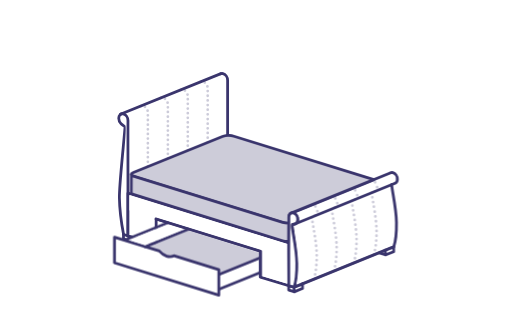
t = 0.00 s
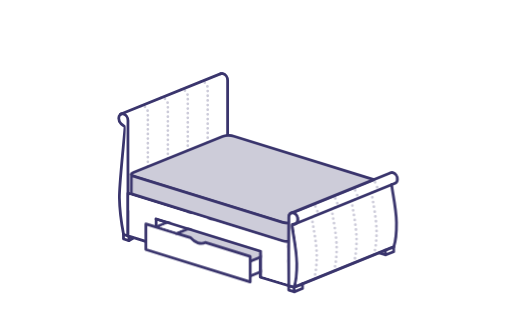
t = 0.75 s
t = 1.25 s: frame unchanged from t = 0.75 s, image omitted
t = 2.00 s: frame unchanged from t = 0.00 s, image omitted
t = 2.50 s: frame unchanged from t = 0.00 s, image omitted
t = 3.50 s: frame unchanged from t = 0.00 s, image omitted

The animated SVG that drew these frames (rendered in a browser with its animation timeline set to each time). Animation: 2 CSS @keyframes rules; one cycle of 4.00 s, repeats indefinitely.

<svg version="1.1" id="el_Q48kTrhT1" xmlns="http://www.w3.org/2000/svg" xmlns:xlink="http://www.w3.org/1999/xlink" x="0px" y="0px" viewBox="0 0 550 360" style="enable-background:new 0 0 550 360;" xml:space="preserve"><style>@-webkit-keyframes kf_el_c-Jiq7whAZy_an_7IAvGyn0u{0%{-webkit-transform: translate(122.9000015258789px, 239.39999389648438px) translate(-122.9000015258789px, -239.39999389648438px) translate(0px, 0px);transform: translate(122.9000015258789px, 239.39999389648438px) translate(-122.9000015258789px, -239.39999389648438px) translate(0px, 0px);}25%{-webkit-transform: translate(122.9000015258789px, 239.39999389648438px) translate(-122.9000015258789px, -239.39999389648438px) translate(45px, -19px);transform: translate(122.9000015258789px, 239.39999389648438px) translate(-122.9000015258789px, -239.39999389648438px) translate(45px, -19px);}50%{-webkit-transform: translate(122.9000015258789px, 239.39999389648438px) translate(-122.9000015258789px, -239.39999389648438px) translate(0px, 0px);transform: translate(122.9000015258789px, 239.39999389648438px) translate(-122.9000015258789px, -239.39999389648438px) translate(0px, 0px);}100%{-webkit-transform: translate(122.9000015258789px, 239.39999389648438px) translate(-122.9000015258789px, -239.39999389648438px) translate(0px, 0px);transform: translate(122.9000015258789px, 239.39999389648438px) translate(-122.9000015258789px, -239.39999389648438px) translate(0px, 0px);}}@keyframes kf_el_c-Jiq7whAZy_an_7IAvGyn0u{0%{-webkit-transform: translate(122.9000015258789px, 239.39999389648438px) translate(-122.9000015258789px, -239.39999389648438px) translate(0px, 0px);transform: translate(122.9000015258789px, 239.39999389648438px) translate(-122.9000015258789px, -239.39999389648438px) translate(0px, 0px);}25%{-webkit-transform: translate(122.9000015258789px, 239.39999389648438px) translate(-122.9000015258789px, -239.39999389648438px) translate(45px, -19px);transform: translate(122.9000015258789px, 239.39999389648438px) translate(-122.9000015258789px, -239.39999389648438px) translate(45px, -19px);}50%{-webkit-transform: translate(122.9000015258789px, 239.39999389648438px) translate(-122.9000015258789px, -239.39999389648438px) translate(0px, 0px);transform: translate(122.9000015258789px, 239.39999389648438px) translate(-122.9000015258789px, -239.39999389648438px) translate(0px, 0px);}100%{-webkit-transform: translate(122.9000015258789px, 239.39999389648438px) translate(-122.9000015258789px, -239.39999389648438px) translate(0px, 0px);transform: translate(122.9000015258789px, 239.39999389648438px) translate(-122.9000015258789px, -239.39999389648438px) translate(0px, 0px);}}#el_Q48kTrhT1 *{-webkit-animation-duration: 4s;animation-duration: 4s;-webkit-animation-iteration-count: infinite;animation-iteration-count: infinite;-webkit-animation-timing-function: cubic-bezier(0, 0, 1, 1);animation-timing-function: cubic-bezier(0, 0, 1, 1);}#el_oix7AZDJ9t{fill: none;stroke: #3A356D;stroke-width: 3;stroke-linecap: round;stroke-linejoin: round;stroke-miterlimit: 10;}#el_Buj4XhtXgy{fill: none;stroke: #3A356D;stroke-width: 3;stroke-linecap: round;stroke-linejoin: round;stroke-miterlimit: 10;}#el_irsYjP-56R{opacity: 0.25;}#el_QxMWJ4ORQg{fill: none;stroke: #3A356D;stroke-width: 3;stroke-linecap: round;stroke-linejoin: round;}#el_o1RU5vA9hv{fill: none;stroke: #3A356D;stroke-width: 3;stroke-linecap: round;stroke-linejoin: round;stroke-dasharray: 0,4.9983;}#el_hnXBjaf2Wy{fill: none;stroke: #3A356D;stroke-width: 3;stroke-linecap: round;stroke-linejoin: round;}#el_A0H4NOamg7{opacity: 0.25;}#el_TzG8Ayx3pc{fill: none;stroke: #3A356D;stroke-width: 3;stroke-linecap: round;stroke-linejoin: round;}#el_JxksAU_nEW{fill: none;stroke: #3A356D;stroke-width: 3;stroke-linecap: round;stroke-linejoin: round;stroke-dasharray: 0,4.9973;}#el_5ht58S3M2f{fill: none;stroke: #3A356D;stroke-width: 3;stroke-linecap: round;stroke-linejoin: round;}#el_C1Ut1N6xlr{opacity: 0.25;}#el_-t5DoaD06EE{fill: none;stroke: #3A356D;stroke-width: 3;stroke-linecap: round;stroke-linejoin: round;}#el_uG2iCpG24_w{fill: none;stroke: #3A356D;stroke-width: 3;stroke-linecap: round;stroke-linejoin: round;stroke-dasharray: 0,4.9963;}#el_4fe87Q0u0Se{fill: none;stroke: #3A356D;stroke-width: 3;stroke-linecap: round;stroke-linejoin: round;}#el_XPv3UCeE7tJ{opacity: 0.25;}#el_OhMPK5I0WDW{fill: none;stroke: #3A356D;stroke-width: 3;stroke-linecap: round;stroke-linejoin: round;}#el_j2cq0__YJYt{fill: none;stroke: #3A356D;stroke-width: 3;stroke-linecap: round;stroke-linejoin: round;stroke-dasharray: 0,4.9952;}#el_DIlNjiO7NqL{fill: none;stroke: #3A356D;stroke-width: 3;stroke-linecap: round;stroke-linejoin: round;}#el_Ef1UtZqh1lh{fill: none;stroke: #3A356D;stroke-width: 3;stroke-linecap: round;stroke-linejoin: round;stroke-miterlimit: 10;}#el_v8FfChD7WVc{fill: none;stroke: #3A356D;stroke-width: 3;stroke-linecap: round;stroke-linejoin: round;stroke-miterlimit: 10;}#el_Qs6mIgjNJmU{fill: none;stroke: #3A356D;stroke-width: 3;stroke-linecap: round;stroke-linejoin: round;stroke-miterlimit: 10;}#el_Z7Gw4tRl7j2{fill: none;stroke: #3A356D;stroke-width: 3;stroke-linecap: round;stroke-linejoin: round;stroke-miterlimit: 10;}#el__5XVcZoC6YN{fill: #FFFFFF;stroke: #3A356D;stroke-width: 3;stroke-linecap: round;stroke-linejoin: round;stroke-miterlimit: 10;}#el_yhsi0_Cyh1M{display: none;fill: none;stroke: #3A356D;stroke-width: 3;stroke-linecap: round;stroke-linejoin: round;stroke-miterlimit: 10;}#el_fOGrRKo4yI5{fill: #CDCCD9;enable-background: new;}#el_zVcQJVTn1Su{fill: none;stroke: #3A356D;stroke-width: 3;stroke-linecap: round;stroke-linejoin: round;stroke-miterlimit: 10;}#el_Hc3KULgTZAE{fill: none;stroke: #3A356D;stroke-width: 3;stroke-linecap: round;stroke-linejoin: round;stroke-miterlimit: 10;}#el_fht1qWpawDN{fill: none;stroke: #3A356D;stroke-width: 3;stroke-linecap: round;stroke-linejoin: round;stroke-miterlimit: 10;}#el_NKLvH0jDu6-{fill: #FFFFFF;stroke: #3A356D;stroke-width: 3;stroke-linecap: round;stroke-linejoin: round;stroke-miterlimit: 10;}#el_xpUyRpv0SIN{fill: none;stroke: #3A356D;stroke-width: 3;stroke-linecap: round;stroke-linejoin: round;stroke-miterlimit: 10;}#el_NLRW0ZiqR2a{fill: #FFFFFF;enable-background: new;}#el_pAjFqEFaEXm{fill: none;stroke: #3A356D;stroke-width: 3;stroke-linecap: round;stroke-linejoin: round;stroke-miterlimit: 10;}#el_9PxMeR81qSG{fill: none;stroke: #3A356D;stroke-width: 3;stroke-linecap: round;stroke-linejoin: round;stroke-miterlimit: 10;}#el_sF-qXeXul75{fill: none;stroke: #3A356D;stroke-width: 3;stroke-linecap: round;stroke-linejoin: round;stroke-miterlimit: 10;}#el_zfl723cLvpQ{fill: none;stroke: #3A356D;stroke-width: 3;stroke-linecap: round;stroke-linejoin: round;stroke-miterlimit: 10;}#el_dQgesLjbtOr{fill: none;stroke: #3A356D;stroke-width: 3.0192;stroke-linecap: round;stroke-linejoin: round;stroke-miterlimit: 10;}#el_WTViOF42I48{fill: none;stroke: #3A356D;stroke-width: 3;stroke-linecap: round;stroke-linejoin: round;stroke-miterlimit: 10;}#el_hsyqzcgknE1{fill: none;stroke: #3A356D;stroke-width: 3;stroke-linecap: round;stroke-linejoin: round;stroke-miterlimit: 10;}#el_nMturX1DomJ{opacity: 0.25;}#el_xD40BGHIAqo{fill: none;stroke: #3A356D;stroke-width: 3;stroke-linecap: round;stroke-linejoin: round;}#el_COr1EvLUKOL{fill: none;stroke: #3A356D;stroke-width: 3;stroke-linecap: round;stroke-linejoin: round;stroke-dasharray: 0,5.1791;}#el_F54k2lcUdWQ{fill: none;stroke: #3A356D;stroke-width: 3;stroke-linecap: round;stroke-linejoin: round;}#el_-PU33q9Bsll{fill: none;stroke: #3A356D;stroke-width: 3;stroke-linecap: round;stroke-linejoin: round;}#el_pSgbMSJ8zQJ{fill: none;stroke: #3A356D;stroke-width: 3;stroke-linecap: round;stroke-linejoin: round;stroke-dasharray: 0,5.172;}#el_1KfgpLGDRAD{fill: none;stroke: #3A356D;stroke-width: 3;stroke-linecap: round;stroke-linejoin: round;}#el_Zyu2sJ1sh_P{fill: none;stroke: #3A356D;stroke-width: 3;stroke-linecap: round;stroke-linejoin: round;}#el_BIg01NIlmgl{fill: none;stroke: #3A356D;stroke-width: 3;stroke-linecap: round;stroke-linejoin: round;stroke-dasharray: 0,5.1648;}#el_Ihf1kIaVHhN{fill: none;stroke: #3A356D;stroke-width: 3;stroke-linecap: round;stroke-linejoin: round;}#el_UeXnNgy9Cga{fill: none;stroke: #3A356D;stroke-width: 3;stroke-linecap: round;stroke-linejoin: round;}#el_NmX6WcmwXl1{fill: none;stroke: #3A356D;stroke-width: 3;stroke-linecap: round;stroke-linejoin: round;stroke-dasharray: 0,5.1576;}#el_gxdm2OP0EU-{fill: none;stroke: #3A356D;stroke-width: 3;stroke-linecap: round;stroke-linejoin: round;}#el_POI-FnPAF6N{opacity: 0.25;}#el_-ZtDrHxRFTj{fill: none;stroke: #3A356D;stroke-width: 3;stroke-linecap: round;stroke-linejoin: round;}#el_EIoyiibdJEc{fill: none;stroke: #3A356D;stroke-width: 3;stroke-linecap: round;stroke-linejoin: round;stroke-dasharray: 0,5.5779;}#el_odBgb6t5oC9{fill: none;stroke: #3A356D;stroke-width: 3;stroke-linecap: round;stroke-linejoin: round;}#el_WbTVcRh77m1{fill: none;stroke: #3A356D;stroke-width: 3;stroke-linecap: round;stroke-linejoin: round;}#el_JsbPMgtlJYk{fill: none;stroke: #3A356D;stroke-width: 3;stroke-linecap: round;stroke-linejoin: round;stroke-dasharray: 0,5.5779;}#el_ODufXxjZuOU{fill: none;stroke: #3A356D;stroke-width: 3;stroke-linecap: round;stroke-linejoin: round;}#el_OfbRYvhpPJE{fill: none;stroke: #3A356D;stroke-width: 3;stroke-linecap: round;stroke-linejoin: round;}#el_R5ol5CPfomS{fill: none;stroke: #3A356D;stroke-width: 3;stroke-linecap: round;stroke-linejoin: round;stroke-dasharray: 0,5.5779;}#el_meP9L96DrF4{fill: none;stroke: #3A356D;stroke-width: 3;stroke-linecap: round;stroke-linejoin: round;}#el_MJYNZQhJ8lG{fill: none;stroke: #3A356D;stroke-width: 3;stroke-linecap: round;stroke-linejoin: round;}#el__1S3vIIefAl{fill: none;stroke: #3A356D;stroke-width: 3;stroke-linecap: round;stroke-linejoin: round;stroke-dasharray: 0,5.5779;}#el_2Y9MHLqypAK{fill: none;stroke: #3A356D;stroke-width: 3;stroke-linecap: round;stroke-linejoin: round;}#el_1oKTGEXW3ZN{fill: none;stroke: #3A356D;stroke-width: 3;stroke-linecap: round;stroke-linejoin: round;}#el_Kn0uFFZQeK5{fill: none;stroke: #3A356D;stroke-width: 3;stroke-linecap: round;stroke-linejoin: round;stroke-dasharray: 0,5.5779;}#el_p3mOSEmuoFd{fill: none;stroke: #3A356D;stroke-width: 3;stroke-linecap: round;stroke-linejoin: round;}#el__9-aaMfmpU3{fill: none;stroke: #3A356D;stroke-width: 3;stroke-linecap: round;stroke-linejoin: round;}#el_UJnun8grrDB{fill: none;stroke: #3A356D;stroke-width: 3;stroke-linecap: round;stroke-linejoin: round;stroke-dasharray: 0,5.5779;}#el_dAFmln892lY{fill: none;stroke: #3A356D;stroke-width: 3;stroke-linecap: round;stroke-linejoin: round;}#el_T_cnp7cFCoh{fill: none;stroke: #3A356D;stroke-width: 3;stroke-linecap: round;stroke-linejoin: round;stroke-miterlimit: 10;}#el_UecsVK-SwQD{fill: #CDCCD9;stroke: #3A356D;stroke-width: 3;stroke-linecap: round;stroke-linejoin: round;stroke-miterlimit: 10;}#el_kkIGiFAUItK{fill: #CDCCD9;stroke: #3A356D;stroke-width: 3;stroke-linecap: round;stroke-linejoin: round;stroke-miterlimit: 10;}#el_cEY-p_TVEFW{fill: #FFFFFF;}#el_3WLQ9O3hAaR{fill: #FFFFFF;stroke: #3A356D;stroke-width: 3;stroke-linecap: round;stroke-linejoin: round;stroke-miterlimit: 10;}#el_58zb_VsQqpG{fill: #FFFFFF;}#el_JQe__HA9MtM{fill: none;stroke: #3A356D;stroke-width: 3;stroke-linecap: round;stroke-linejoin: round;stroke-miterlimit: 10;}#el_c-Jiq7whAZy_an_7IAvGyn0u{-webkit-animation-fill-mode: backwards;animation-fill-mode: backwards;-webkit-transform: translate(122.9000015258789px, 239.39999389648438px) translate(-122.9000015258789px, -239.39999389648438px) translate(0px, 0px);transform: translate(122.9000015258789px, 239.39999389648438px) translate(-122.9000015258789px, -239.39999389648438px) translate(0px, 0px);-webkit-animation-name: kf_el_c-Jiq7whAZy_an_7IAvGyn0u;animation-name: kf_el_c-Jiq7whAZy_an_7IAvGyn0u;-webkit-animation-timing-function: cubic-bezier(0, 0, 1, 1);animation-timing-function: cubic-bezier(0, 0, 1, 1);}</style>

<g id="el__OqoVl_r_u">
	<line x1="129.3" y1="122.8" x2="237.3" y2="79.1" id="el_oix7AZDJ9t"/>
	<path d="M133.6,135.7c1.6,1.2-5.6,58.9-5.4,76.7c0.2,14.1,3.2,32.8,4.5,39.6l4.7,1.4V130.9c0-0.6,0-1.1,0-1.3&#10;&#9;&#9;c0-3.3-2.3-6.5-5-7.2s-4.9,1.4-4.9,4.7c0,2.2,1,4.4,2.5,5.8C131.5,134.4,132.6,134.9,133.6,135.7z" id="el_Buj4XhtXgy"/>
	<g id="el_FLl4AOyaPc">
		<g id="el_irsYjP-56R">
			<g id="el_8BLnCzpXV6">
				<line x1="223.1" y1="152.9" x2="223.1" y2="152.9" id="el_QxMWJ4ORQg"/>
				<path d="M223.1,147.9V96.3c0-0.6,0-1.1,0-1.3c0-3.3-2.3-6.5-5-7.2H218" id="el_o1RU5vA9hv"/>
				<line x1="215.5" y1="87.9" x2="215.5" y2="87.9" id="el_hnXBjaf2Wy"/>
			</g>
		</g>
		<g id="el_A0H4NOamg7">
			<g id="el_W74_QgJSEc">
				<line x1="201.7" y1="161.6" x2="201.7" y2="161.6" id="el_TzG8Ayx3pc"/>
				<path d="M201.7,156.6v-51.7c0-0.6,0-1.1,0-1.3c0-3.3-2.3-6.5-5-7.2h-0.1" id="el_JxksAU_nEW"/>
				<line x1="194.1" y1="96.6" x2="194.1" y2="96.6" id="el_5ht58S3M2f"/>
			</g>
		</g>
		<g id="el_C1Ut1N6xlr">
			<g id="el_8e8CGDfdejU">
				<line x1="180.3" y1="170.3" x2="180.3" y2="170.3" id="el_-t5DoaD06EE"/>
				<path d="M180.3,165.3v-51.6c0-0.6,0-1.1,0-1.3c0-3.3-2.3-6.5-5-7.2h-0.1" id="el_uG2iCpG24_w"/>
				<line x1="172.7" y1="105.3" x2="172.7" y2="105.3" id="el_4fe87Q0u0Se"/>
			</g>
		</g>
		<g id="el_XPv3UCeE7tJ">
			<g id="el_6TqxW7TtrQz">
				<line x1="158.8" y1="178.9" x2="158.8" y2="178.9" id="el_OhMPK5I0WDW"/>
				<path d="M158.8,173.9v-51.6c0-0.6,0-1.1,0-1.3c0-3.3-2.3-6.5-5-7.2h-0.1" id="el_j2cq0__YJYt"/>
				<line x1="151.3" y1="114" x2="151.3" y2="114" id="el_DIlNjiO7NqL"/>
			</g>
		</g>
	</g>
	<path d="M244.5,145.6v-58c0-0.6,0-1.1,0-1.3c0-3.3-2.3-6.5-5-7.2c-0.9-0.2-1.8-0.1-2.5,0.2" id="el_Ef1UtZqh1lh"/>
</g>
<g id="el_x4ayqA4UExY">
	<path d="M132.6,251.9v4.7l0,0c0,0.1,0.1,0.1,0.2,0.2l5.7,1.7" id="el_v8FfChD7WVc"/>
	<line x1="138.5" y1="253.7" x2="138.5" y2="258.5" id="el_Qs6mIgjNJmU"/>
</g>
<line x1="138.5" y1="258.5" x2="142.9" y2="256.1" id="el_Z7Gw4tRl7j2"/>
<polyline points="279.8,297.8 310.2,306.9 310.1,261 137.4,207.5 137.4,253.4 167.7,262.8 167.7,235.3 279.8,270 &#10;&#9;279.8,297.5 " id="el__5XVcZoC6YN"/>
<line x1="167.7" y1="244.5" x2="167.7" y2="235.3" id="el_yhsi0_Cyh1M"/>
<g id="el_c-Jiq7whAZy_an_7IAvGyn0u" data-animator-group="true" data-animator-type="0"><g id="el_c-Jiq7whAZy">
	<path d="M202.8,247.6l-47.1,19l15.1,4.6c2.3,2.6,5,4.6,8,5.5c2.9,0.9,5.6,0.7,7.8-0.4l48.3,15v5.2l43.3-17.5v-7.9&#10;&#9;&#9;L202.8,247.6z" id="el_fOGrRKo4yI5"/>
	<g id="el_Q3-vaMADtyv">
		<line x1="235" y1="295" x2="279.5" y2="277" id="el_zVcQJVTn1Su"/>
		<line x1="235" y1="310.8" x2="279.5" y2="292.8" id="el_Hc3KULgTZAE"/>
		<line x1="133.6" y1="258.3" x2="180.2" y2="239.4" id="el_fht1qWpawDN"/>
	</g>
	<path d="M170.9,269.7c2.3,2.6,5,4.6,8,5.5c2.9,0.9,5.6,0.7,7.8-0.4l48.3,15v27.4l-112.1-34.8v-27.5L170.9,269.7z" id="el_NKLvH0jDu6-"/>
	<line x1="155.8" y1="265.1" x2="202.1" y2="246.4" id="el_xpUyRpv0SIN"/>
	<polygon points="197.8,246.5 155.8,263.5 137.8,257.9 180.2,241 &#9;" id="el_NLRW0ZiqR2a"/>
</g></g>
<g id="el_wMaqQBoKMWt">
	<g id="el_6BVbSbRhdz8">
		<g id="el_LBCMNAhfSsg">
			<path d="M408.1,271.3v0.6l0,0c0,0.1,0.1,0.1,0.2,0.2l5.5,1.7c0.2,0.1,0.6,0.1,0.8,0l8.2-3.3c0.1,0,0.2-0.1,0.1-0.2&#10;&#9;&#9;&#9;&#9;l0,0v-5" id="el_pAjFqEFaEXm"/>
			<line x1="414" y1="268.9" x2="414" y2="273.5" id="el_9PxMeR81qSG"/>
		</g>
		<g id="el_B47fW5e7D84">
			<path d="M310.1,306.9v4.6l0,0c0,0.1,0.1,0.1,0.2,0.2l5.5,1.7c0.2,0.1,0.6,0.1,0.8,0l8.2-3.3c0.1,0,0.2-0.1,0.1-0.2&#10;&#9;&#9;&#9;&#9;l0,0v-5" id="el_sF-qXeXul75"/>
			<line x1="315.9" y1="308.6" x2="315.9" y2="313.2" id="el_zfl723cLvpQ"/>
		</g>
		<line x1="315.9" y1="308.7" x2="423" y2="265.2" id="el_dQgesLjbtOr"/>
		<path d="M313.7,241.7c-0.4,3.4,4.9,24.8,5.1,40.8c0.2,15.5-2.4,24.7-2.9,26.2L423,265.2c0.5-1.5,3.1-10.6,2.9-26.2&#10;&#9;&#9;&#9;c-0.2-16-5.5-37.5-5.1-40.8" id="el_WTViOF42I48"/>
		<path d="M317.4,240.4l107-43.4c1.4-0.6,2.5-2.1,2.5-4.3c0-3.2-2.2-6.5-4.9-7.2c-0.8-0.2-1.5-0.2-2.2,0.1l-107,43.4" id="el_hsyqzcgknE1"/>
		<g id="el_nMturX1DomJ">
			<g id="el_sCBQuExUoLb">
				<line x1="401.6" y1="273.7" x2="401.6" y2="273.7" id="el_xD40BGHIAqo"/>
				<path d="M402.8,268.7c0.9-4.4,1.8-11.6,1.7-21.1c-0.2-13.5-4-30.9-4.9-38" id="el_COr1EvLUKOL"/>
				<line x1="399.4" y1="207" x2="399.4" y2="207" id="el_F54k2lcUdWQ"/>
			</g>
			<g id="el_rHPP-CMjy_T">
				<line x1="380.1" y1="282.5" x2="380.1" y2="282.5" id="el_-PU33q9Bsll"/>
				<path d="M381.3,277.5c0.9-4.4,1.8-11.6,1.7-21.1c-0.2-13.5-3.9-30.7-4.9-37.9" id="el_pSgbMSJ8zQJ"/>
				<line x1="377.9" y1="215.8" x2="377.9" y2="215.8" id="el_1KfgpLGDRAD"/>
			</g>
			<g id="el_yW-YbKqUsUi">
				<line x1="358.7" y1="291.2" x2="358.7" y2="291.2" id="el_Zyu2sJ1sh_P"/>
				<path d="M359.9,286.2c0.9-4.4,1.8-11.6,1.7-21.1c-0.2-13.4-3.9-30.6-4.9-37.8" id="el_BIg01NIlmgl"/>
				<line x1="356.5" y1="224.7" x2="356.5" y2="224.7" id="el_Ihf1kIaVHhN"/>
			</g>
			<g id="el_rMlMLbOkLqS">
				<line x1="337.3" y1="299.9" x2="337.3" y2="299.9" id="el_UeXnNgy9Cga"/>
				<path d="M338.5,294.9c0.9-4.4,1.8-11.6,1.7-21.1c-0.2-13.3-3.9-30.4-4.9-37.7" id="el_NmX6WcmwXl1"/>
				<line x1="335.1" y1="233.5" x2="335.1" y2="233.5" id="el_gxdm2OP0EU-"/>
			</g>
		</g>
		<g id="el_POI-FnPAF6N">
			<g id="el_LjtpqkDh7LS">
				<g id="el_HImaePXOIrL">
					<line x1="424.1" y1="197" x2="424.1" y2="197" id="el_-ZtDrHxRFTj"/>
					<path d="M426.6,192.4c-0.1-2.9-2-5.8-4.3-6.7" id="el_EIoyiibdJEc"/>
					<line x1="419.5" y1="185.6" x2="419.5" y2="185.6" id="el_odBgb6t5oC9"/>
				</g>
			</g>
			<g id="el_5hRz_QWfPp0">
				<g id="el_GhxyHYjcN66">
					<line x1="402.7" y1="205.7" x2="402.7" y2="205.7" id="el_WbTVcRh77m1"/>
					<path d="M405.1,201.1c-0.1-2.9-2-5.8-4.3-6.7" id="el_JsbPMgtlJYk"/>
					<line x1="398.1" y1="194.2" x2="398.1" y2="194.2" id="el_ODufXxjZuOU"/>
				</g>
			</g>
			<g id="el_dhqfa-Zp6l3">
				<g id="el_E_hLB4EVPuV">
					<line x1="381.2" y1="214.3" x2="381.2" y2="214.3" id="el_OfbRYvhpPJE"/>
					<path d="M383.7,209.7c-0.1-2.9-2-5.8-4.3-6.7" id="el_R5ol5CPfomS"/>
					<line x1="376.7" y1="202.9" x2="376.7" y2="202.9" id="el_meP9L96DrF4"/>
				</g>
			</g>
			<g id="el_tPm2zn0Xct4">
				<g id="el_p_vIExNsFqf">
					<line x1="359.8" y1="223" x2="359.8" y2="223" id="el_MJYNZQhJ8lG"/>
					<path d="M362.3,218.4c-0.1-2.9-2-5.8-4.3-6.7" id="el__1S3vIIefAl"/>
					<line x1="355.2" y1="211.6" x2="355.2" y2="211.6" id="el_2Y9MHLqypAK"/>
				</g>
			</g>
			<g id="el_7TGtq-sAOFL">
				<g id="el_k4Bx4uzVQwB">
					<line x1="338.4" y1="231.6" x2="338.4" y2="231.6" id="el_1oKTGEXW3ZN"/>
					<path d="M340.9,227c-0.1-2.9-2-5.8-4.3-6.7" id="el_Kn0uFFZQeK5"/>
					<line x1="333.8" y1="220.2" x2="333.8" y2="220.2" id="el_p3mOSEmuoFd"/>
				</g>
			</g>
			<g id="el_0NEhaGxq9js">
				<g id="el_AOULiibtK6g">
					<line x1="317" y1="240.3" x2="317" y2="240.3" id="el__9-aaMfmpU3"/>
					<path d="M319.5,235.7c-0.1-2.9-2-5.8-4.3-6.7" id="el_UJnun8grrDB"/>
					<line x1="312.4" y1="228.9" x2="312.4" y2="228.9" id="el_dAFmln892lY"/>
				</g>
			</g>
		</g>
		<path d="M310.2,306.9l5.7,1.8c0.5-1.5,3.1-10.6,2.9-26.2c-0.2-17.3-6.4-40.9-4.8-41.3c1-0.2,2-0.2,3.5-0.9&#10;&#9;&#9;&#9;c1.4-0.6,2.3-2.2,2.3-4.4c0-3.2-2.2-6.4-4.8-7.1c-2.6-0.7-4.7,1.3-4.7,4.5C310.2,236.5,310,293.2,310.2,306.9z" id="el_T_cnp7cFCoh"/>
	</g>
	<path d="M310.2,233.5c0-2.3,1-3.9,2.6-4.5l0,0l88.8-36l-150.4-46.6c-3.6-1.1-9.1-1-12.3,0.3l-95.7,38.7&#10;&#9;&#9;c-3.2,1.3-2.8,3.2,0.9,4.3l159.6,49.5c1.9,0.6,4.3,0.8,6.6,0.8C310.2,236.3,310.2,234,310.2,233.5z" id="el_UecsVK-SwQD"/>
	<path d="M310.1,239.8c-2.3,0.1-4.6-0.2-6.5-0.8L144,189.6c-2-0.6-3-1.5-3-2.3l-0.1,19.6c0,0.9,1,1.7,3,2.3l159.6,49.5&#10;&#9;&#9;c1.9,0.6,4.3,0.8,6.6,0.7V239.8z" id="el_kkIGiFAUItK"/>
</g>
<polygon points="281.3,296.7 308.8,304.9 308.5,262.1 139,209.6 139,225.9 167.3,233.5 281.3,268.9 " id="el_cEY-p_TVEFW"/>
<path d="M310.2,306.9l5.7,1.8c0.5-1.5,3.1-10.6,2.9-26.2c-0.2-17.3-6.4-40.9-4.8-41.3c1-0.2,2-0.2,3.5-0.9&#10;&#9;c1.4-0.6,2.3-2.2,2.3-4.4c0-3.2-2.2-6.4-4.8-7.1c-2.6-0.7-4.7,1.3-4.7,4.5C310.2,236.5,310,293.2,310.2,306.9z" id="el_3WLQ9O3hAaR"/>
<path d="M337.3,287l-10.4,12.9c0.1-0.4-8.8,6.6-8.5,5.4c0.9-3.8,2.1-10.4,1.9-22.3c-0.2-17.3-5.6-39.2-4-39.6&#10;&#9;c1-0.2,17-3.7,17-0.5C333.1,246.1,337.1,273.3,337.3,287z" id="el_58zb_VsQqpG"/>
<polyline points="167.7,235.3 279.8,270 279.8,297.5 " id="el_JQe__HA9MtM"/>
</svg>